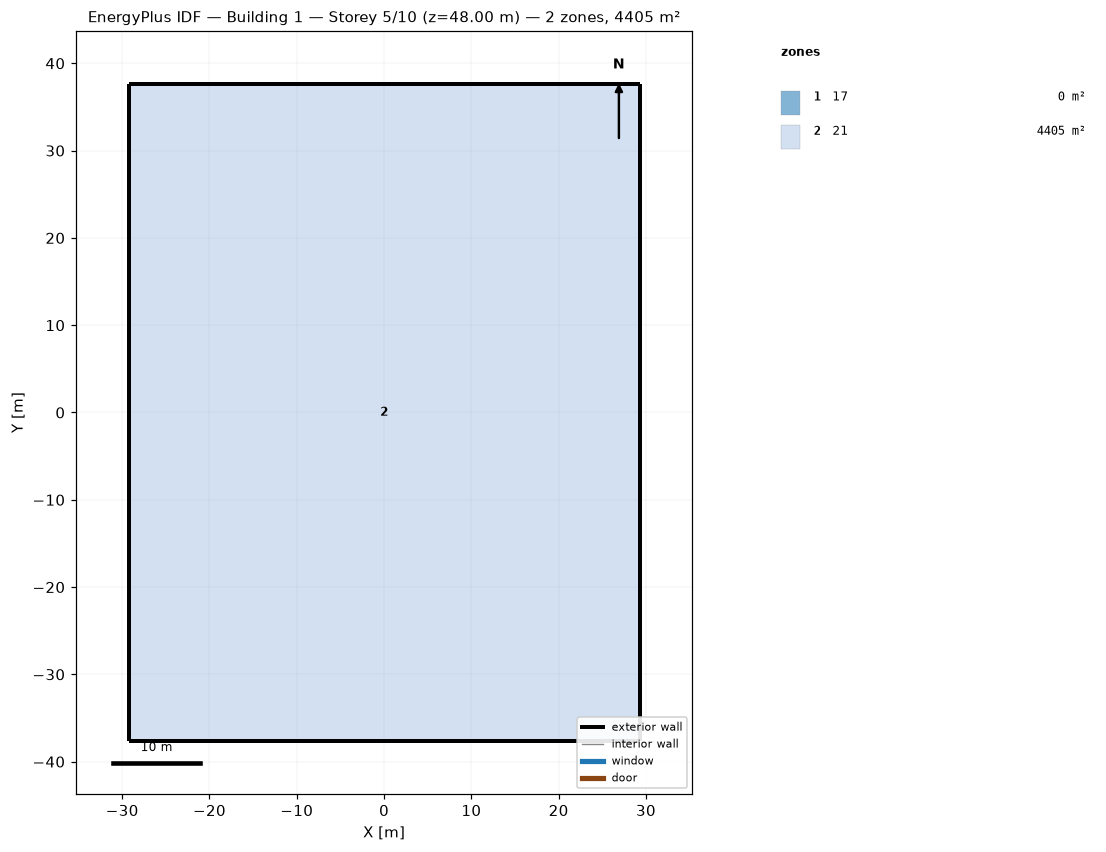
=== STOREY PLAN SPEC (per zone: floor XY polygon, exterior-wall plan segments, windows/doors) ===
zone 1: 17  (0.0 m²)
  exterior wall: (29.26, 0.00) – (29.26, 37.64)  [37.6 m]
  exterior wall: (29.26, -37.64) – (29.26, 0.00)  [37.6 m]
  exterior wall: (0.00, -37.64) – (29.26, -37.64)  [29.3 m]
  exterior wall: (-29.26, -37.64) – (0.00, -37.64)  [29.3 m]
  exterior wall: (-29.26, 0.00) – (-29.26, -37.64)  [37.6 m]
  exterior wall: (-29.26, 37.64) – (-29.26, 0.00)  [37.6 m]
  exterior wall: (0.00, 37.64) – (-29.26, 37.64)  [29.3 m]
  exterior wall: (29.26, 37.64) – (0.00, 37.64)  [29.3 m]
zone 2: 21  (4405.4 m²)
  floor: (-29.26, 37.64) (0.00, 37.64) (29.26, 37.64) (29.26, 0.00) (29.26, -37.64) (0.00, -37.64) (-29.26, -37.64) (-29.26, 0.00)
  exterior wall: (29.26, 37.64) – (0.00, 37.64)  [29.3 m]
  exterior wall: (29.26, 0.00) – (29.26, 37.64)  [37.6 m]
  exterior wall: (29.26, -37.64) – (29.26, 0.00)  [37.6 m]
  exterior wall: (0.00, -37.64) – (29.26, -37.64)  [29.3 m]
  exterior wall: (-29.26, -37.64) – (0.00, -37.64)  [29.3 m]
  exterior wall: (-29.26, 0.00) – (-29.26, -37.64)  [37.6 m]
  exterior wall: (-29.26, 37.64) – (-29.26, 0.00)  [37.6 m]
  exterior wall: (0.00, 37.64) – (-29.26, 37.64)  [29.3 m]

=== DERIVED (storey summary) ===
Building: Building 1
Storey: 5 of 10  (floor level z = 48.00 m)
Storey gross floor area: 4405.4 m²
Zones on this storey: 2
  - 17: floor 0.0 m²; exterior wall 267.6 m (1204.2 m²); WWR 0.0%
  - 21: floor 4405.4 m²; exterior wall 267.6 m (1204.2 m²); WWR 0.0%
Zone adjacency: (none detected)